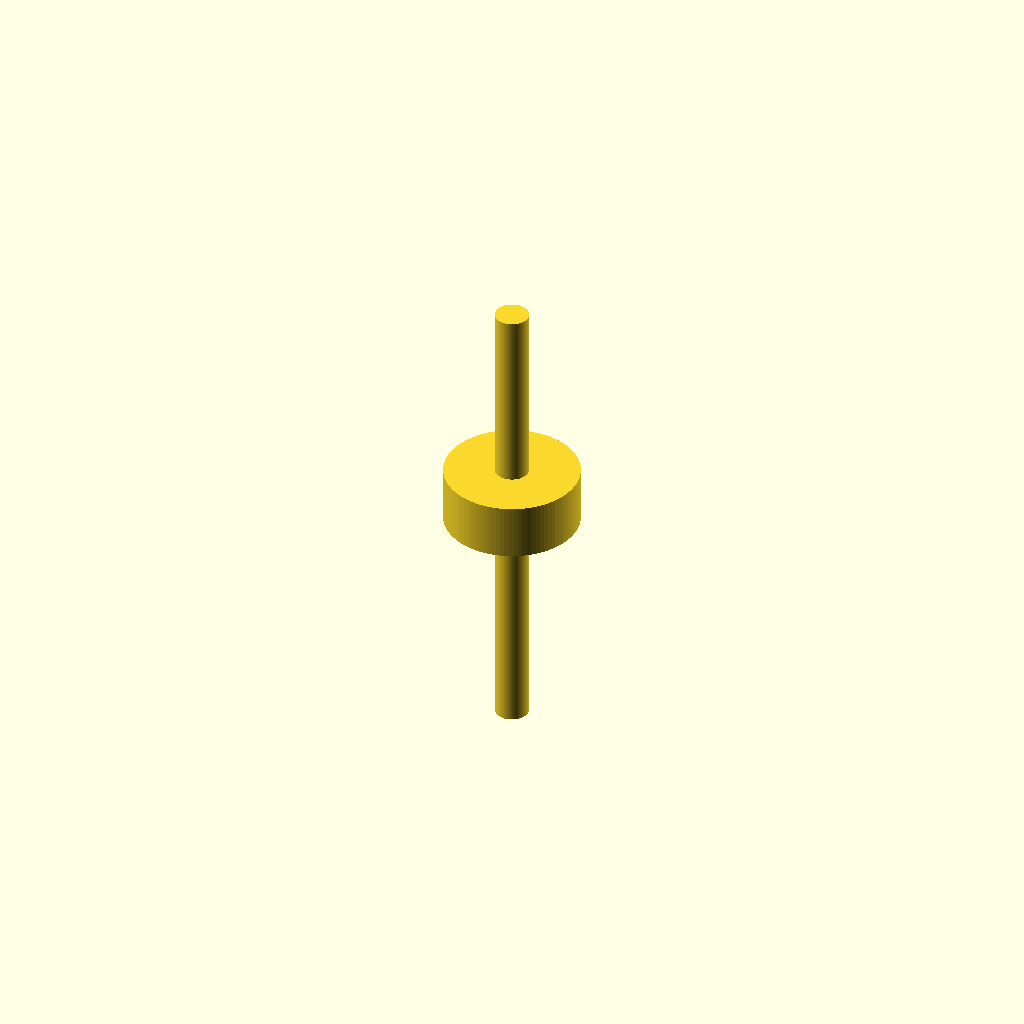
Cell 1: rendered with the file's own defaults.
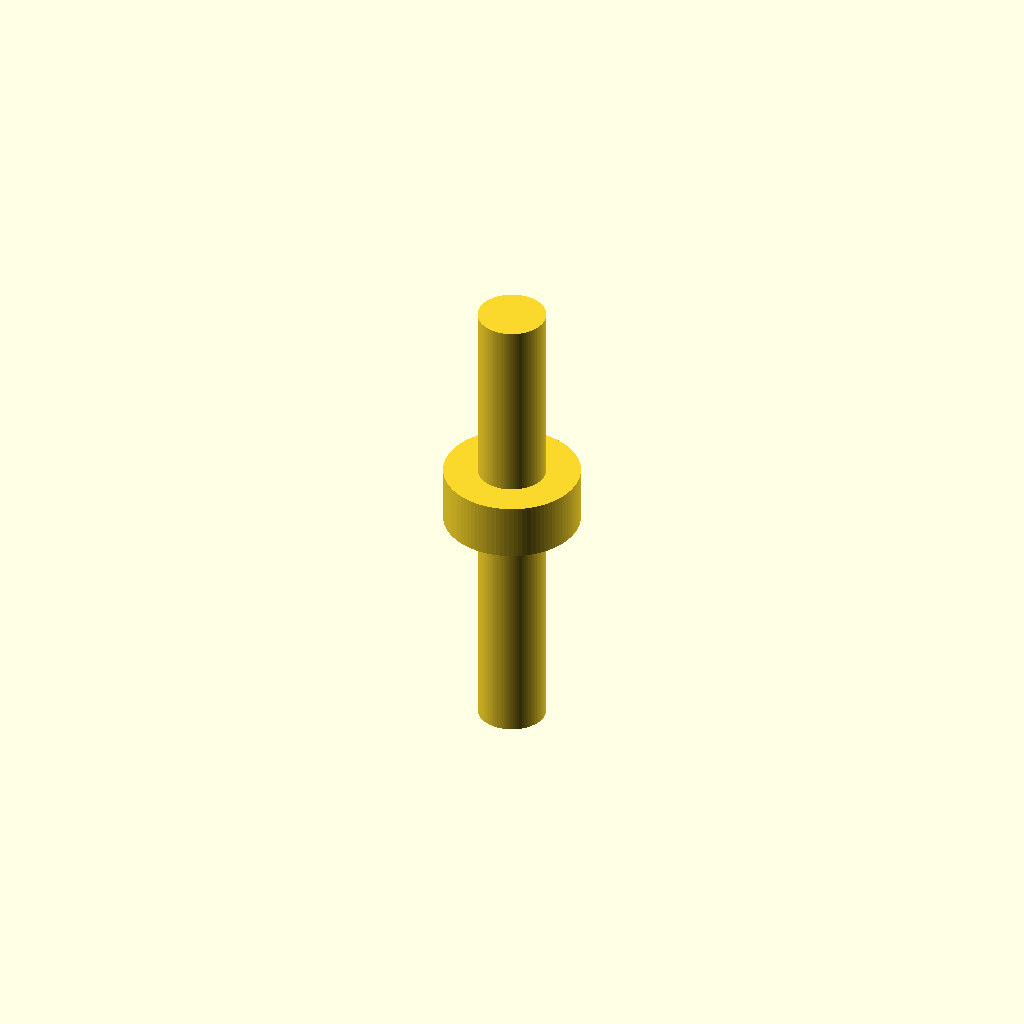
Cell 2: the same model with bore = 6.
All cells are drawn from one camera (rotation 55°, 0°, 25°, orthographic, colour scheme Cornfield), so only the parameter changes between them.
OpenSCAD source file bench/results/gpu-v9s1-h1-g10/code/scadcoder-v9s1/hose_barb_reducer_8_5_s7_a2.scad:
// Hose-barb reducer: 8 mm ID -> 5 mm ID
// Print orientation: standing upright along Z

$fn = 96;

// ---- Dimensions (mm) ----
id1      = 8;     // 8 mm tubing inner diameter
id2      = 5;     // 5 mm tubing inner diameter
bore     = 3;     // through-bore diameter
barb_h8  = 10;    // height of 8 mm barbs
barb_h5  = 8;     // height of 5 mm barbs
collar_d = 12;    // collar diameter
z0       = 0;     // start of barbs
z1       = 20;    // start of collar
z2       = 25;    // end of collar
z3       = 41;    // end of 5 mm barbs
eps      = 0.5;   // overlap for clean booleans

// ---- Derived ----
od8_bot = 7.5;
od8_top = 9.5;
od5_bot = 6.5;
od5_top = 5.0;

module barb8() {
    hull() {
        translate([0, 0, z0])
            cylinder(d = od8_bot, h = barb_h8);
        translate([0, 0, z1 - eps])
            cylinder(d = od8_top, h = eps);
    }
}

module barb5() {
    hull() {
        translate([0, 0, z2])
            cylinder(d = od5_bot, h = barb_h5);
        translate([0, 0, z3 - eps])
            cylinder(d = od5_top, h = eps);
    }
}

module through() {
    translate([0, 0, -eps])
        cylinder(d = bore, h = z3 + 2 * eps);
}

union() {
    // 8 mm barbs
    for (i = [0 : 1])
        translate([0, 0, z0 + i * barb_h8])
            cylinder(d = [od8_bot, od8_top], h = barb_h8, $fn = 96);

    // collar
    translate([0, 0, z1])
        cylinder(d = collar_d, h = z2 - z1);

    // 5 mm barbs
    for (i = [0 : 1])
        translate([0, 0, z2 + i * barb_h5])
            cylinder(d = [od5_bot, od5_top], h = barb_h5, $fn = 96);

    // through bore
    through();
}
Parameter table extracted from the source (name, type, default, range or options):
id1: number, default 8
id2: number, default 5
bore: number, default 3
barb_h8: number, default 10
barb_h5: number, default 8
collar_d: number, default 12
z0: number, default 0
z1: number, default 20
z2: number, default 25
z3: number, default 41
eps: number, default 0.5
od8_bot: number, default 7.5
od8_top: number, default 9.5
od5_bot: number, default 6.5
od5_top: number, default 5
